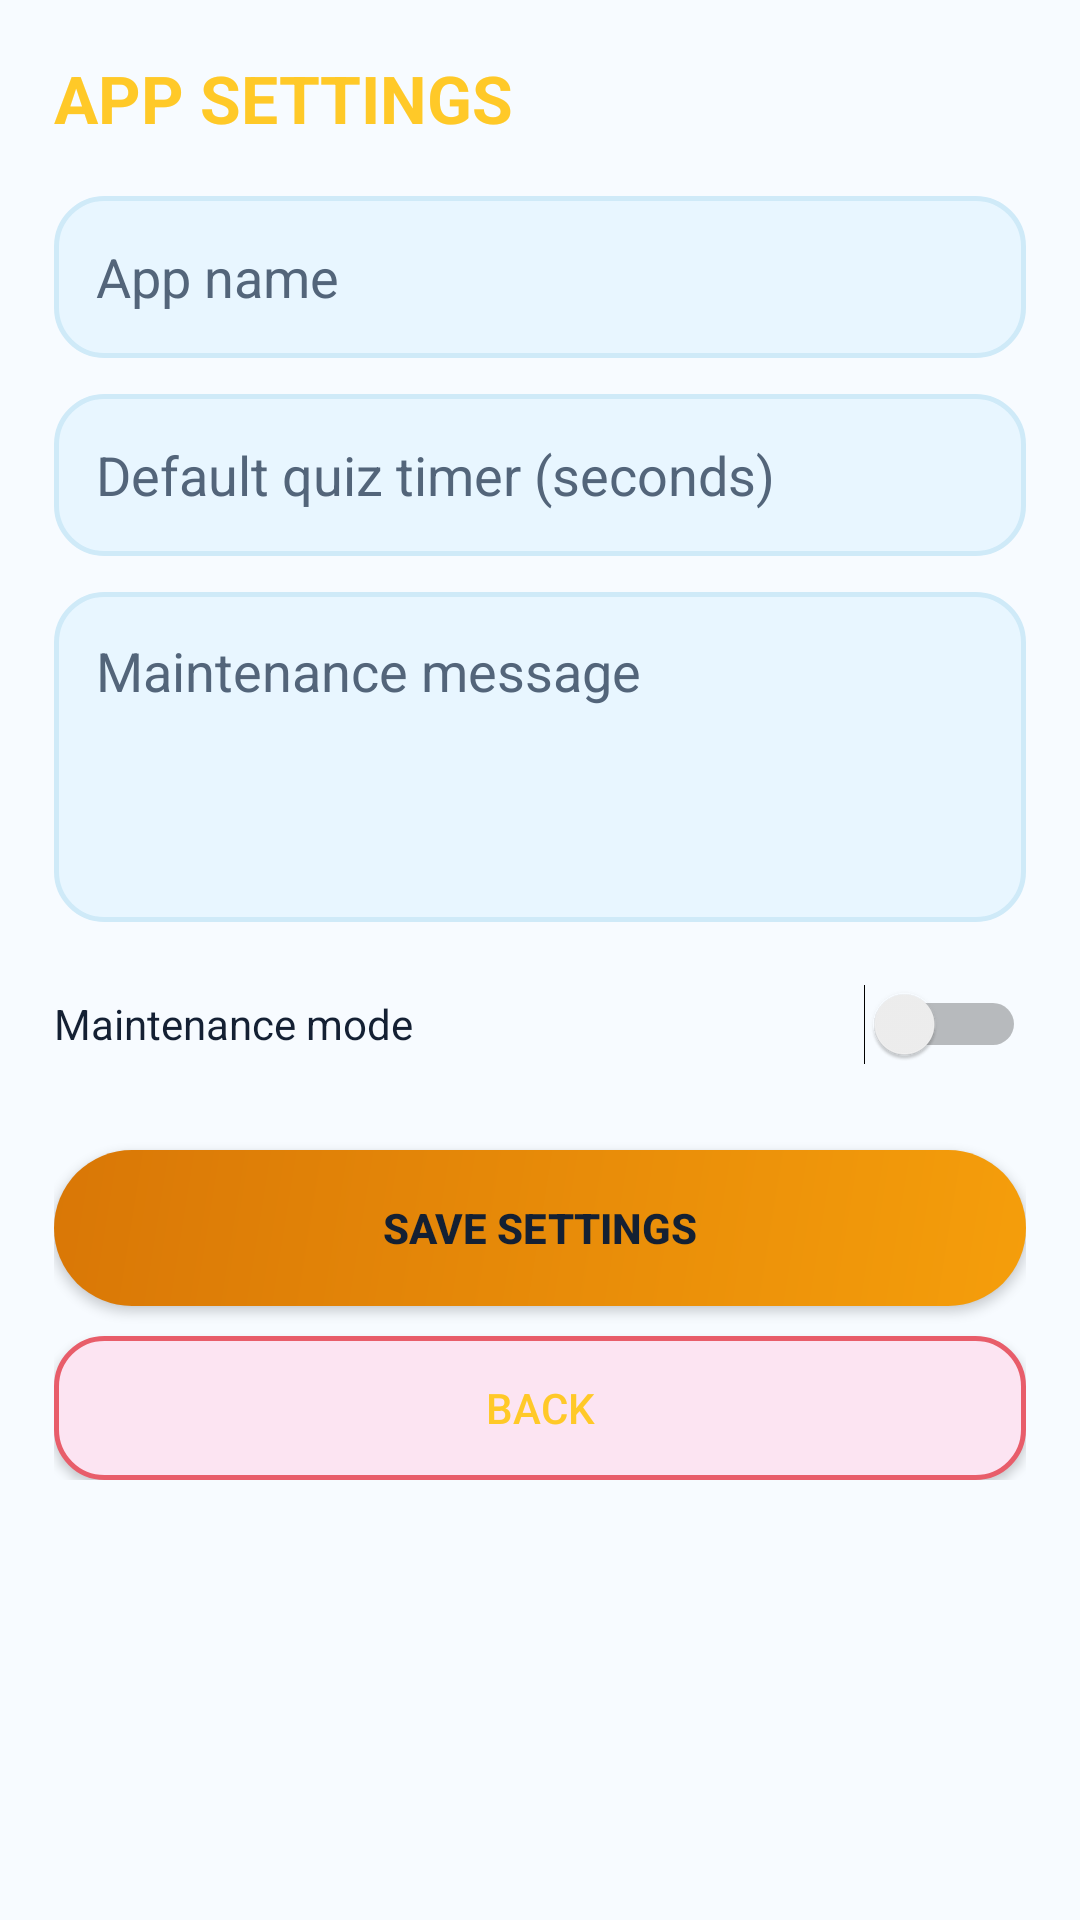

Reconstruct the res/layout file that produces this screen, plus the resources it refers to.
<!-- AndroidManifest.xml: application theme Theme.JavaGoat -->
<!-- res/layout/activity_admin_settings.xml -->
<?xml version="1.0" encoding="utf-8"?>
<ScrollView xmlns:android="http://schemas.android.com/apk/res/android" android:layout_width="match_parent" android:layout_height="match_parent" android:background="@color/bg_app"><LinearLayout android:layout_width="match_parent" android:layout_height="wrap_content" android:orientation="vertical" android:padding="18dp"><TextView android:layout_width="wrap_content" android:layout_height="wrap_content" android:text="APP SETTINGS" android:textColor="@color/gold" android:textSize="22sp" android:textStyle="bold" android:layout_marginBottom="18dp"/><EditText android:id="@+id/settingAppName" android:layout_width="match_parent" android:layout_height="54dp" android:hint="App name" android:textColor="@color/text_primary" android:textColorHint="@color/text_secondary" android:background="@drawable/bg_input" android:padding="14dp"/><EditText android:id="@+id/settingTimer" android:layout_width="match_parent" android:layout_height="54dp" android:hint="Default quiz timer (seconds)" android:inputType="number" android:textColor="@color/text_primary" android:textColorHint="@color/text_secondary" android:background="@drawable/bg_input" android:padding="14dp" android:layout_marginTop="12dp"/><EditText android:id="@+id/settingMessage" android:layout_width="match_parent" android:layout_height="110dp" android:gravity="top" android:hint="Maintenance message" android:textColor="@color/text_primary" android:textColorHint="@color/text_secondary" android:background="@drawable/bg_input" android:padding="14dp" android:layout_marginTop="12dp"/><Switch android:id="@+id/settingMaintenance" android:layout_width="match_parent" android:layout_height="52dp" android:text="Maintenance mode" android:textColor="@color/text_primary" android:layout_marginTop="8dp"/><Button android:id="@+id/settingSave" android:layout_width="match_parent" android:layout_height="52dp" android:text="SAVE SETTINGS" android:textColor="@color/gold_text_dark" android:textStyle="bold" android:background="@drawable/bg_btn_gold" android:layout_marginTop="16dp"/><Button android:id="@+id/settingBack" android:layout_width="match_parent" android:layout_height="48dp" android:text="BACK" android:textColor="@color/gold" android:background="@drawable/bg_btn_outline_red" android:layout_marginTop="10dp"/></LinearLayout></ScrollView>
<!-- resources referenced by this layout -->
<resources>
  <color name="bg_app">#F7FBFF</color>
  <color name="gold">#FFC928</color>
  <color name="gold_text_dark">#142033</color>
  <color name="text_primary">#142033</color>
  <color name="text_secondary">#53657A</color>
  <!-- drawable bg_btn_gold (drawable) -->
  <shape xmlns:android="http://schemas.android.com/apk/res/android">
      <gradient android:angle="135" android:startColor="#F59E0B" android:endColor="#D97706"/>
      <corners android:radius="28dp"/>
  </shape>
  <!-- drawable bg_btn_outline_red (drawable) -->
  <shape xmlns:android="http://schemas.android.com/apk/res/android">
      <solid android:color="@color/light_pink"/>
      <stroke android:width="1.5dp" android:color="@color/error"/>
      <corners android:radius="16dp"/>
  </shape>
  <!-- drawable bg_input (drawable) -->
  <shape xmlns:android="http://schemas.android.com/apk/res/android">
      <solid android:color="@color/light_blue"/>
      <stroke android:width="1.5dp" android:color="@color/soft_blue"/>
      <corners android:radius="16dp"/>
  </shape>
  <style name="Theme.JavaGoat" parent="Theme.MaterialComponents.Light.NoActionBar">
          <item name="colorPrimary">@color/primary_purple</item>
          <item name="colorPrimaryDark">@color/bg_app</item>
          <item name="colorAccent">@color/gold</item>
          <item name="android:windowBackground">@color/bg_app</item>
          <item name="android:statusBarColor">@color/bg_app</item>
          <item name="android:windowLightStatusBar">true</item>
          <item name="android:navigationBarColor">@color/surface</item>
          <item name="android:windowLightNavigationBar" tools:targetApi="o_mr1">true</item>
      </style>
  <color name="light_pink">#FCE4F2</color>
  <color name="error">#E85D6A</color>
  <color name="light_blue">#E8F6FF</color>
  <color name="soft_blue">#CFEAF8</color>
  <color name="primary_purple">#7DB7E8</color>
  <color name="surface">#FFFFFF</color>
</resources>
